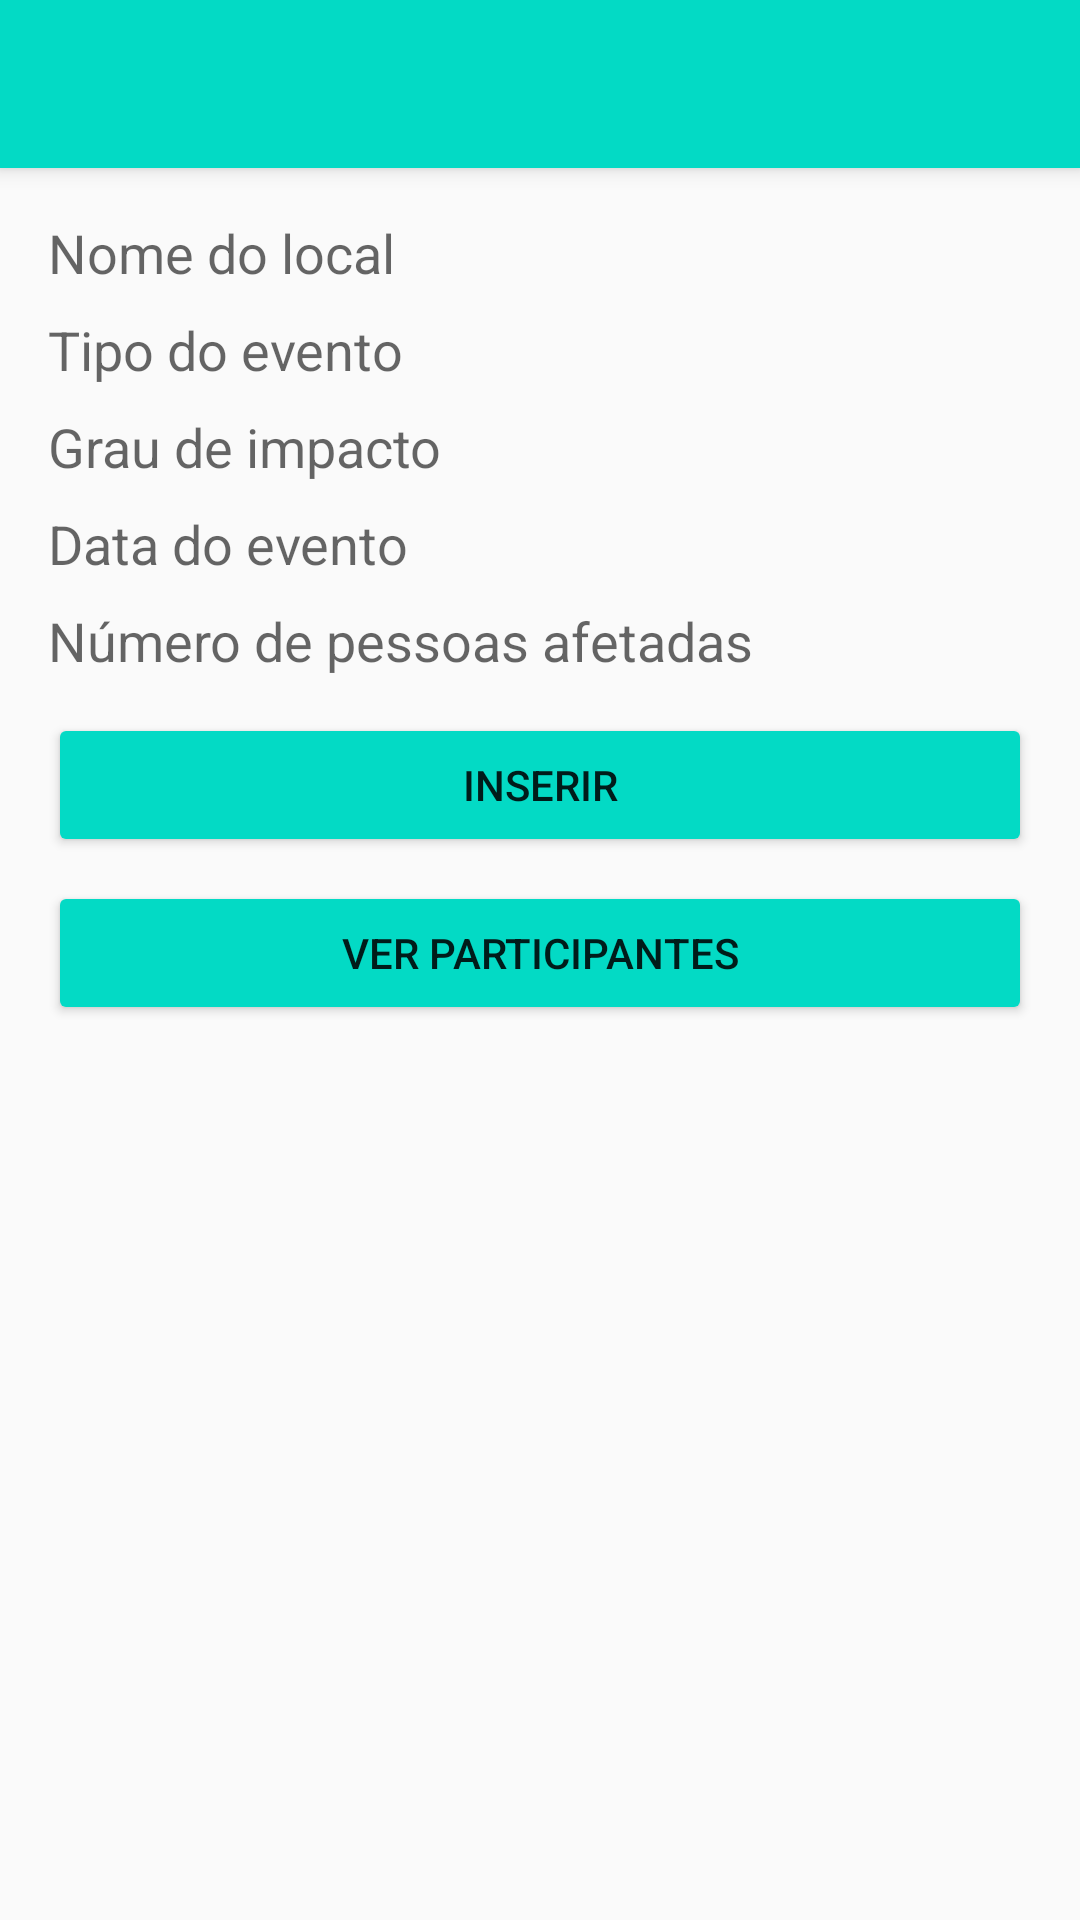

This screen was rendered from an Android layout file. Write that file and the resources it references.
<!-- AndroidManifest.xml: activity theme Theme.AppCompat.Light.NoActionBar -->
<!-- res/layout/activity_main.xml -->
<?xml version="1.0" encoding="utf-8"?>
<LinearLayout xmlns:android="http://schemas.android.com/apk/res/android"
    xmlns:app="http://schemas.android.com/apk/res-auto"
    android:orientation="vertical"
    android:layout_width="match_parent"
    android:layout_height="match_parent"
    android:paddingBottom="8dp">

    <androidx.appcompat.widget.Toolbar
        android:id="@+id/toolbar"
        android:layout_width="match_parent"
        android:layout_height="?attr/actionBarSize"
        android:background="?attr/colorPrimary"
        android:elevation="4dp"
        android:backgroundTint="#03DAC5"
        android:theme="@style/ThemeOverlay.AppCompat.ActionBar"
        app:popupTheme="@style/ThemeOverlay.AppCompat.Light" />

    <ScrollView
        android:layout_width="match_parent"
        android:layout_height="wrap_content"
        android:fillViewport="true">

        <LinearLayout
            android:orientation="vertical"
            android:layout_width="match_parent"
            android:layout_height="wrap_content"
            android:paddingTop="16dp"
            android:paddingBottom="16dp">

            <EditText
                android:id="@+id/editName"
                android:layout_width="match_parent"
                android:layout_height="wrap_content"
                android:layout_marginHorizontal="16dp"
                android:layout_marginBottom="8dp"
                android:hint="Nome do local"
                android:background="@drawable/edit_text_border"
                android:inputType="text" />

            <EditText
                android:id="@+id/editTipo"
                android:layout_width="match_parent"
                android:layout_height="wrap_content"
                android:layout_marginHorizontal="16dp"
                android:layout_marginBottom="8dp"
                android:hint="Tipo do evento"
                android:background="@drawable/edit_text_border"
                android:inputType="text" />

            <EditText
                android:id="@+id/editImpacto"
                android:layout_width="match_parent"
                android:layout_height="wrap_content"
                android:layout_marginHorizontal="16dp"
                android:layout_marginBottom="8dp"
                android:background="@drawable/edit_text_border"
                android:hint="Grau de impacto"
                android:inputType="text" />

            <EditText
                android:id="@+id/editData"
                android:layout_width="match_parent"
                android:layout_height="wrap_content"
                android:layout_marginHorizontal="16dp"
                android:layout_marginBottom="8dp"
                android:background="@drawable/edit_text_border"
                android:hint="Data do evento"
                android:inputType="text" />

            <EditText
                android:id="@+id/editPessoasAfetadas"
                android:layout_width="match_parent"
                android:layout_height="wrap_content"
                android:layout_marginHorizontal="16dp"
                android:layout_marginBottom="12dp"
                android:background="@drawable/edit_text_border"
                android:hint="Número de pessoas afetadas"
                android:inputType="text" />

            <Button
                android:id="@+id/button"
                android:layout_width="match_parent"
                android:layout_height="wrap_content"
                android:layout_marginHorizontal="16dp"
                android:layout_marginBottom="8dp"
                android:backgroundTint="#03DAC5"
                android:text="Inserir" />

            <Button
                android:id="@+id/buttonParticipantes"
                android:layout_width="match_parent"
                android:layout_height="wrap_content"
                android:layout_marginHorizontal="16dp"
                android:layout_marginBottom="16dp"
                android:backgroundTint="#03DAC5"
                android:text="Ver Participantes" />
        </LinearLayout>
    </ScrollView>

    <androidx.recyclerview.widget.RecyclerView
        android:id="@+id/recyclerView"
        android:layout_width="match_parent"
        android:layout_height="0dp"
        android:layout_weight="1"
        android:layout_marginHorizontal="16dp"
        app:layoutManager="androidx.recyclerview.widget.LinearLayoutManager" />

</LinearLayout>
<!-- resources referenced by this layout -->
<resources>

</resources>
